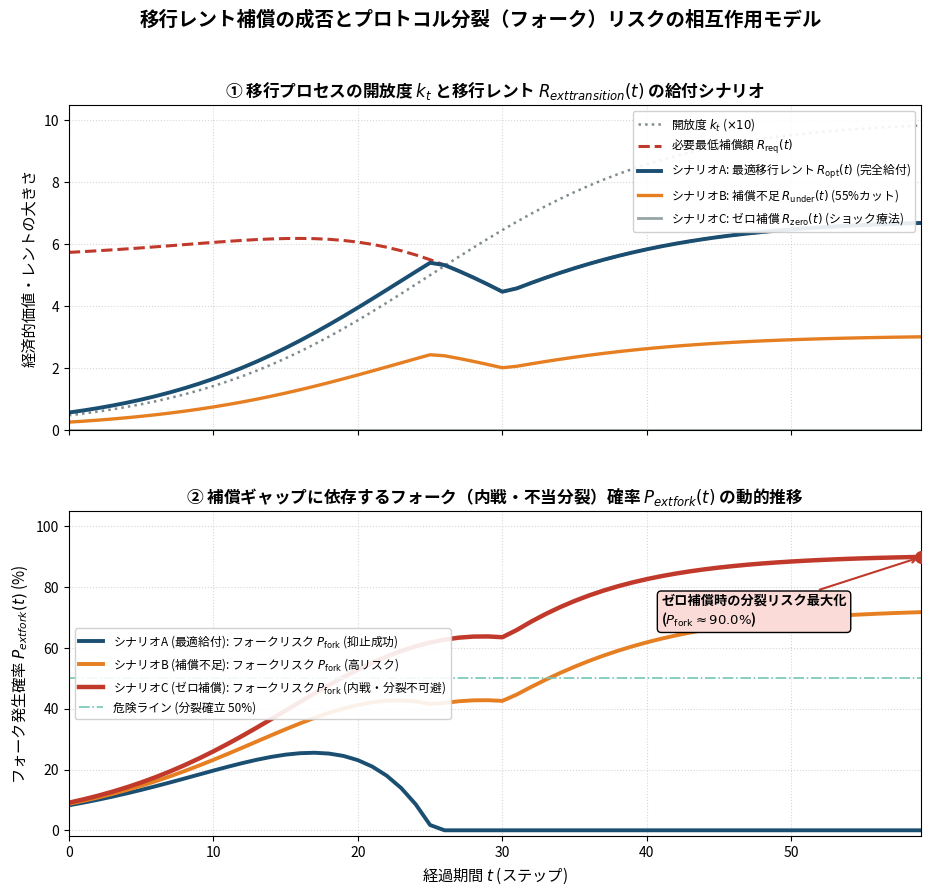

The script that saved this image:
import numpy as np
import matplotlib.pyplot as plt

# 日本語フォントの設定（フォント自動選択）
plt.rcParams['font.sans-serif'] = [
    'Hiragino Sans', 'Hiragino Kaku Gothic ProN', 'Yu Gothic',
    'Meiryo', 'Noto Sans CJK JP', 'DejaVu Sans'
]
plt.rcParams['axes.unicode_minus'] = False

def simulate_transition_rent_with_fork_risk():
    T = 60
    t_steps = np.arange(T)

    # 1. 開放度・透明化スケジュール k_t (プログレッシブ・ディセントラライゼーション)
    k_t = 1.0 / (1.0 + np.exp(-0.12 * (t_steps - 25)))

    # 2. 変数・パラメータの設定
    pi_old_base = 8.0     # 閉鎖体制での旧特権層の既得権益ベースライン
    conflict_base = 5.5   # 抵抗コストのベースライン
    open_value_max = 12.0 # オープン化による市場全体の最大純利得

    loss_of_privilege = pi_old_base * k_t
    conflict_cost = conflict_base * (1.0 - k_t) * (1.0 + 2.0 * k_t)
    max_affordable = open_value_max * k_t * (1.0 - 0.2 * k_t)

    # 必要な最低補償額 (特権喪失と対立コストをカバーする水準)
    r_required = np.maximum(loss_of_privilege * 0.85, conflict_cost)

    # 補償ポリシーの3つの比較シナリオ:
    # シナリオA: 最適な移行レント給付 R_opt(t) （完全な軟着陸）
    # シナリオB: 補償不足（55%カット） R_under(t) （不十分な買収）
    # シナリオC: ゼロ補償 R_zero(t) （硬直的な即時開放 / ショック療法）
    r_opt = np.minimum(r_required, max_affordable)
    r_under = r_opt * 0.45
    r_zero = np.zeros(T)

    # 3. フォーク（内戦・不当分裂）確率 P_fork(t) の動的計算
    beta = 0.35 # フォーク感応度

    gap_opt = np.maximum(0, r_required - r_opt)
    gap_under = np.maximum(0, r_required - r_under)
    gap_zero = np.maximum(0, r_required - r_zero)

    p_fork_opt = (1.0 - np.exp(-beta * gap_opt * k_t)) * 100
    p_fork_under = (1.0 - np.exp(-beta * gap_under * k_t)) * 100
    p_fork_zero = (1.0 - np.exp(-beta * gap_zero * k_t)) * 100

    # -------------------------------------------------------------------------
    # 2パネルグラフ描画
    # -------------------------------------------------------------------------
    fig, (ax1, ax2) = plt.subplots(2, 1, figsize=(11, 9.5), dpi=120, sharex=True)
    plt.subplots_adjust(hspace=0.25)

    # パネル1: 移行レントの推移と補償不足ギャップ
    ax1.plot(t_steps, k_t * 10, color='#7f8c8d', lw=1.8, ls=':', label=r'開放度 $k_t$ ($\times 10$)')
    ax1.plot(t_steps, r_required, color='#c0392b', lw=2.2, ls='--', label=r'必要最低補償額 $R_{\mathrm{req}}(t)$')
    ax1.plot(t_steps, r_opt, color='#1b4f72', lw=2.8, label=r'シナリオA: 最適移行レント $R_{\mathrm{opt}}(t)$ (完全給付)')
    ax1.plot(t_steps, r_under, color='#e67e22', lw=2.4, label=r'シナリオB: 補償不足 $R_{\mathrm{under}}(t)$ (55%カット)')
    ax1.plot(t_steps, r_zero, color='#95a5a6', lw=2.0, label=r'シナリオC: ゼロ補償 $R_{\mathrm{zero}}(t)$ (ショック療法)')

    ax1.set_title('① 移行プロセスの開放度 $k_t$ と移行レント $R_{\text{transition}}(t)$ の給付シナリオ', fontsize=12, fontweight='bold')
    ax1.set_ylabel('経済的価値・レントの大きさ', fontsize=11)
    ax1.set_ylim(0, 10.5)
    ax1.legend(loc='upper right', fontsize=8.5, framealpha=0.9)
    ax1.grid(True, linestyle=':', alpha=0.5)

    # パネル2: フォーク（内戦・分裂）確率 P_fork(t) の動的変動
    ax2.plot(t_steps, p_fork_opt, color='#1b4f72', lw=2.8, label=r'シナリオA (最適給付): フォークリスク $P_{\mathrm{fork}}$ (抑止成功)')
    ax2.plot(t_steps, p_fork_under, color='#e67e22', lw=2.8, label=r'シナリオB (補償不足): フォークリスク $P_{\mathrm{fork}}$ (高リスク)')
    ax2.plot(t_steps, p_fork_zero, color='#c0392b', lw=3.2, ls='-', label=r'シナリオC (ゼロ補償): フォークリスク $P_{\mathrm{fork}}$ (内戦・分裂不可避)')

    ax2.axhline(50, color='#73c6b6', ls='-.', lw=1.2, label='危険ライン (分裂確立 50%)')

    # 注釈
    peak_zero_idx = np.argmax(p_fork_zero)
    ax2.scatter([t_steps[peak_zero_idx]], [p_fork_zero[peak_zero_idx]], color='#c0392b', s=70, zorder=5)
    ax2.annotate(f'ゼロ補償時の分裂リスク最大化\n($P_{{\mathrm{{fork}}}} \\approx {p_fork_zero[peak_zero_idx]:.1f}\\%$)',
                xy=(t_steps[peak_zero_idx], p_fork_zero[peak_zero_idx]),
                xytext=(t_steps[peak_zero_idx] - 18, p_fork_zero[peak_zero_idx] - 22),
                arrowprops=dict(arrowstyle='->', lw=1.5, color='#c0392b'),
                fontsize=9.5, fontweight='bold',
                bbox=dict(boxstyle='round,pad=0.3', facecolor='#fadbd8'))

    ax2.set_title('② 補償ギャップに依存するフォーク（内戦・不当分裂）確率 $P_{\text{fork}}(t)$ の動的推移', fontsize=12, fontweight='bold')
    ax2.set_xlabel('経過期間 $t$ (ステップ)', fontsize=11)
    ax2.set_ylabel('フォーク発生確率 $P_{\text{fork}}(t)$ (%)', fontsize=11)
    ax2.set_xlim(0, T - 1)
    ax2.set_ylim(-2, 105)
    ax2.legend(loc='center left', fontsize=8.5, framealpha=0.9)
    ax2.grid(True, linestyle=':', alpha=0.5)

    plt.suptitle('移行レント補償の成否とプロトコル分裂（フォーク）リスクの相互作用モデル', fontsize=14, fontweight='bold', y=0.98)
    plt.savefig('transition_rent_fork_simulation.png', bbox_inches='tight')
    plt.show()

if __name__ == '__main__':
    simulate_transition_rent_with_fork_risk()
